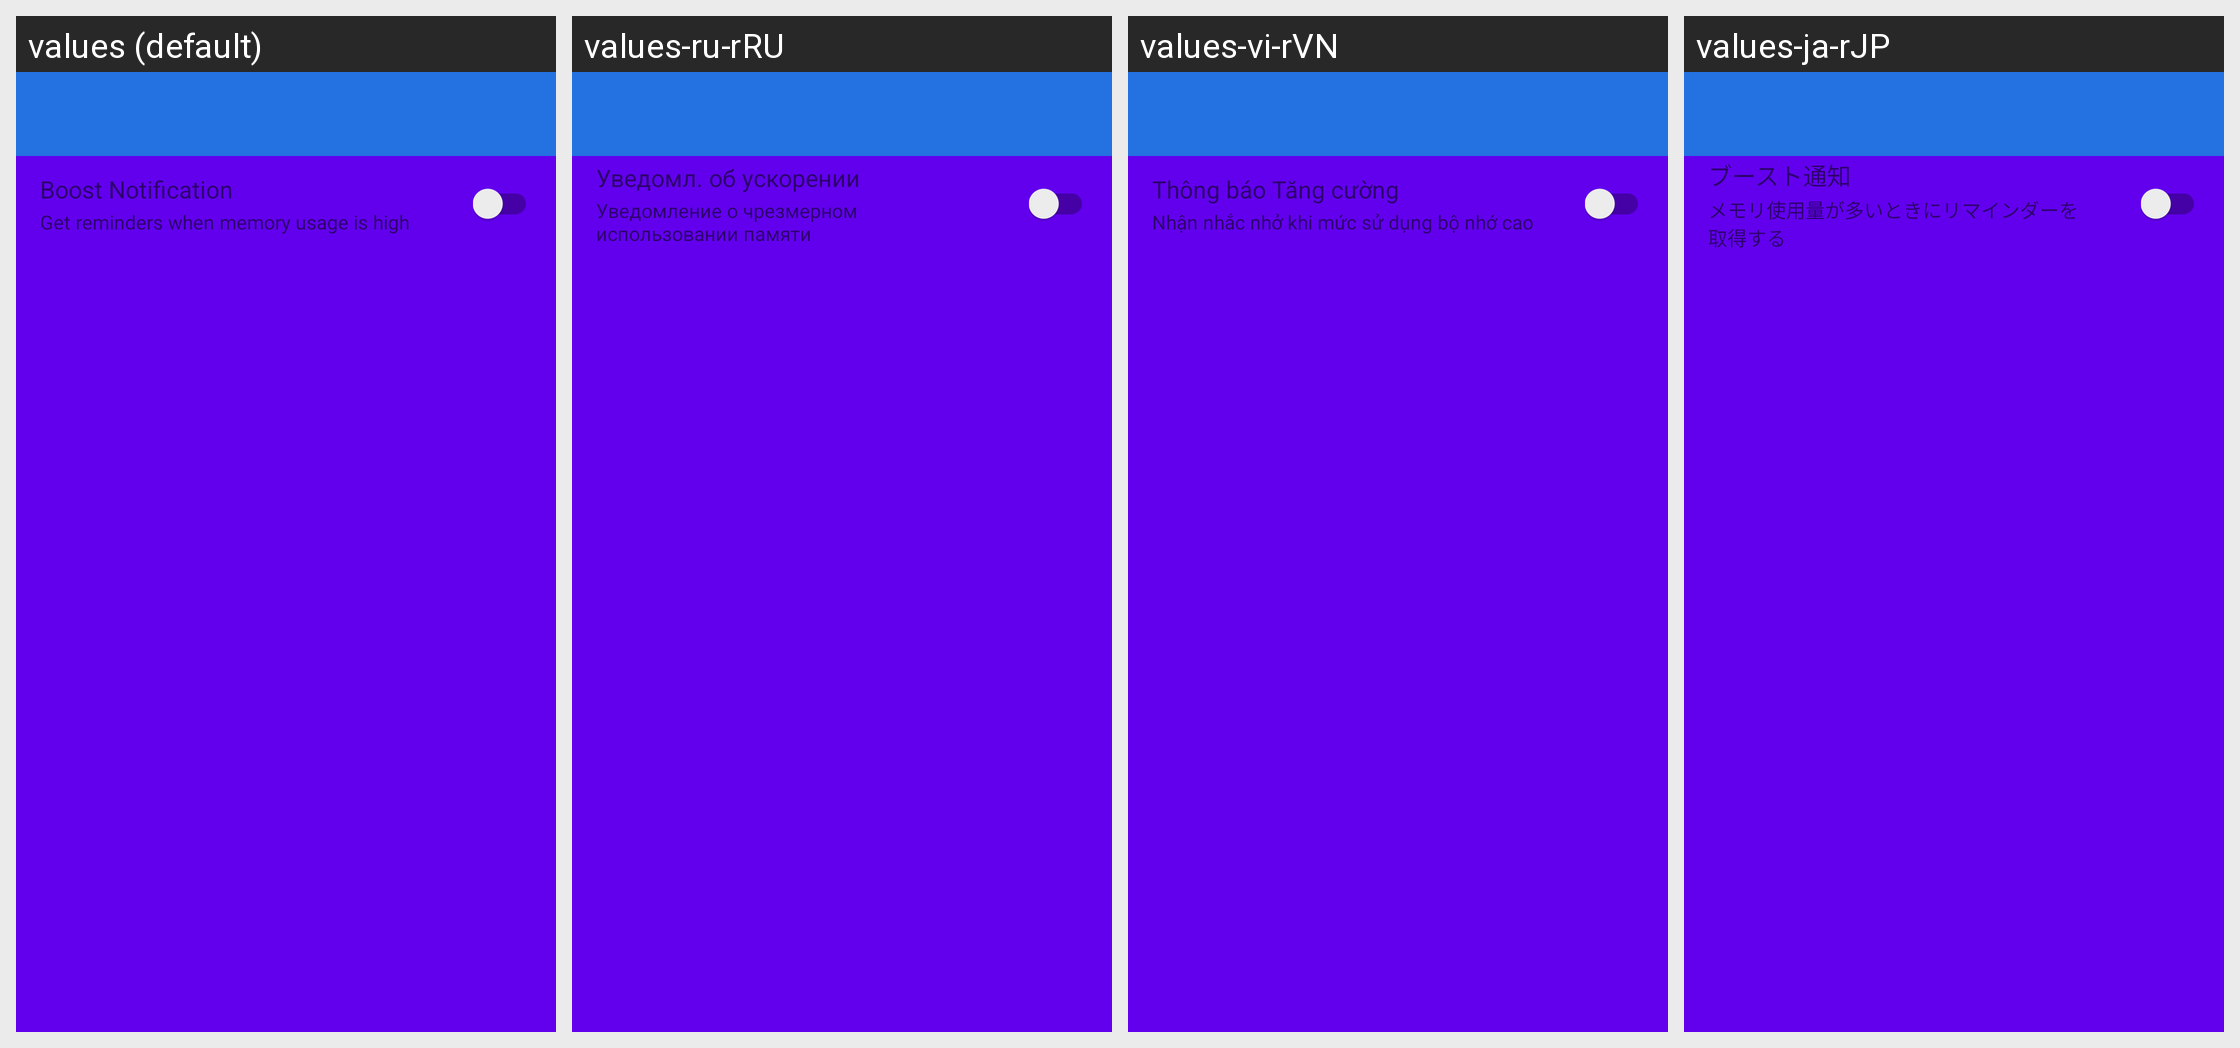

Locale-by-locale string values for the Android screen shown in this grid:
Android screen res/layout/activity_notification_settings.xml rendered under 4 locales, left to right: values (default), values-ru-rRU, values-vi-rVN, values-ja-rJP. Device: Nexus 5 (rendered at 1080×1920; each locale shown at half size, 540×960, under a caption strip naming it); theme AppLightStatusBarTheme.
Other locales in the repository, not shown: values-ar, values-ar-rAR, values-de, values-de-rDE, values-es, values-es-rES, values-fr, values-fr-rFR, values-hi, values-hi-rIN, values-in, values-in-rID, values-it, values-it-rIT, values-ja, values-ko, values-ko-rKR, values-nl, values-nl-rNL, values-pt, values-pt-rPT, values-ru, values-th, values-th-rTH, values-tr, values-tr-rTR, values-vi, values-vn-rVN, values-zh, values-zh-rCN, values-zh-rSG, values-zh-rTW.
Strings drawn on this screen, with the default value and each locale's value (text and hints the layout hard-codes, and strings that could not be matched under every locale, appear in the picture but are not listed):

settings_notification_boost
  values: Boost Notification
  values-ru-rRU: Уведомл. об ускорении
  values-vi-rVN: Thông báo Tăng cường
  values-ja-rJP: ブースト通知

settings_notification_boost_sub
  values: Get reminders when memory usage is high
  values-ru-rRU: Уведомление о чрезмерном использовании памяти
  values-vi-rVN: Nhận nhắc nhở khi mức sử dụng bộ nhớ cao
  values-ja-rJP: メモリ使用量が多いときにリマインダーを取得する
